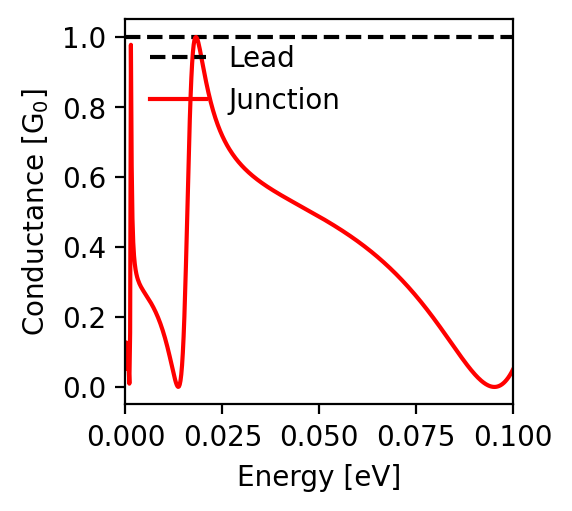

The file beside this chart, header and first rows:
energy; conductance
-0.1; 0.05
-0.0998; 0.045
-0.0996; 0.041
-0.0994; 0.037
-0.0992; 0.034
-0.099; 0.03
-0.0988; 0.027
-0.0986; 0.024
-0.0984; 0.021
-0.0982; 0.018
-0.098; 0.016
-0.0978; 0.014
-0.0976; 0.011
-0.0974; 0.01
-0.0972; 0.008
-0.097; 0.006
-0.0968; 0.005
-0.0966; 0.004
-0.0964; 0.003
-0.0962; 0.002
-0.096; 0.001
-0.0958; 0.001
-0.0956; 0.0
-0.0954; 0.0
-0.0952; 0.0
-0.095; 0.0
-0.0948; 0.0
-0.0946; 0.001
-0.0944; 0.001
-0.0942; 0.002
-0.094; 0.003
-0.0938; 0.003
-0.0936; 0.004
-0.0934; 0.005
-0.0932; 0.007
-0.093; 0.008
-0.0928; 0.009
-0.0926; 0.011
-0.0924; 0.013
-0.0922; 0.014
-0.092; 0.016
-0.0918; 0.018
-0.0916; 0.02
-0.0914; 0.022
-0.0912; 0.024
-0.091; 0.026
-0.0908; 0.028
-0.0906; 0.031
-0.0904; 0.033
-0.0902; 0.035
-0.09; 0.038
-0.0898; 0.04
-0.0896; 0.043
-0.0894; 0.046
-0.0892; 0.048
-0.089; 0.051
-0.0888; 0.054
-0.0886; 0.057
-0.0884; 0.059
-0.0882; 0.062
... 941 more rows
